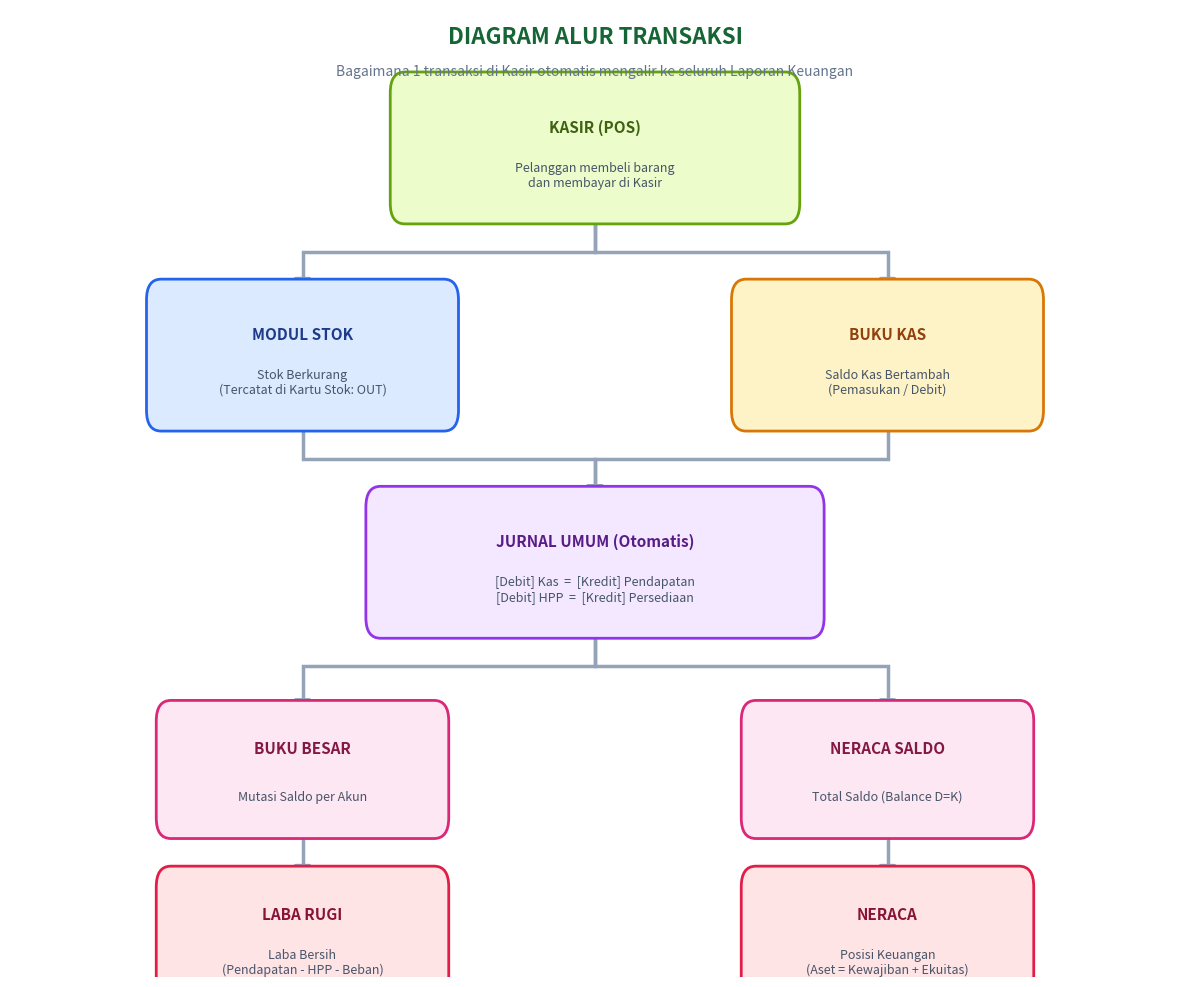

Generate this figure with matplotlib: (Note: this script raises an exception after producing the figure.)
import matplotlib.pyplot as plt  # type: ignore
import matplotlib.patches as mpatches  # type: ignore
from matplotlib.path import Path  # type: ignore
import os

def draw_diagram():
    fig, ax = plt.subplots(figsize=(12, 10), facecolor='white')
    ax.set_xlim(-6, 6)
    ax.set_ylim(0, 7)
    ax.axis('off')

    # Color palette
    colors = {
        'kasir': {'face': '#ECFCCB', 'edge': '#65A30D', 'text': '#3F6212'}, # lime-100, lime-600, lime-800
        'stok': {'face': '#DBEAFE', 'edge': '#2563EB', 'text': '#1E3A8A'},   # blue-100, blue-600, blue-900
        'kas': {'face': '#FEF3C7', 'edge': '#D97706', 'text': '#92400E'},    # amber-100, amber-600, amber-900
        'jurnal': {'face': '#F3E8FF', 'edge': '#9333EA', 'text': '#581C87'}, # purple-100, purple-600, purple-900
        'buku_besar': {'face': '#FCE7F3', 'edge': '#DB2777', 'text': '#831843'}, # pink-100
        'laporan': {'face': '#FFE4E6', 'edge': '#E11D48', 'text': '#881337'}, # rose-100
    }

    def draw_node(x, y, title, subtitle, color_key, width=3.2, height=1.0):
        c = colors[color_key]
        # Draw box
        box = mpatches.FancyBboxPatch((x - width/2, y - height/2), width, height,
                                      boxstyle="round,pad=0.1,rounding_size=0.15",
                                      facecolor=c['face'], edgecolor=c['edge'], linewidth=2, zorder=2)
        ax.add_patch(box)
        
        # Add Title
        ax.text(x, y + 0.15, title, ha="center", va="center", 
                fontsize=11, fontweight='bold', color=c['text'], fontfamily='sans-serif', zorder=3)
        # Add Subtitle
        ax.text(x, y - 0.2, subtitle, ha="center", va="center", 
                fontsize=9, color='#475569', fontfamily='sans-serif', zorder=3)

    # Nodes
    draw_node(0, 6, "KASIR (POS)", "Pelanggan membeli barang\ndan membayar di Kasir", 'kasir', width=4, height=0.9)
    
    draw_node(-3, 4.5, "MODUL STOK", "Stok Berkurang\n(Tercatat di Kartu Stok: OUT)", 'stok', width=3, height=0.9)
    draw_node(3, 4.5, "BUKU KAS", "Saldo Kas Bertambah\n(Pemasukan / Debit)", 'kas', width=3, height=0.9)
    
    draw_node(0, 3, "JURNAL UMUM (Otomatis)", "[Debit] Kas  =  [Kredit] Pendapatan\n[Debit] HPP  =  [Kredit] Persediaan", 'jurnal', width=4.5, height=0.9)
    
    draw_node(-3, 1.5, "BUKU BESAR", "Mutasi Saldo per Akun", 'buku_besar', width=2.8, height=0.8)
    draw_node(3, 1.5, "NERACA SALDO", "Total Saldo (Balance D=K)", 'buku_besar', width=2.8, height=0.8)
    
    draw_node(-3, 0.3, "LABA RUGI", "Laba Bersih\n(Pendapatan - HPP - Beban)", 'laporan', width=2.8, height=0.8)
    draw_node(3, 0.3, "NERACA", "Posisi Keuangan\n(Aset = Kewajiban + Ekuitas)", 'laporan', width=2.8, height=0.8)

    def draw_orthogonal_arrow(x1, y1, x2, y2, y_mid=None):
        if y_mid is None:
            y_mid = (y1 + y2) / 2
        # Path: (x1, y1) -> (x1, y_mid) -> (x2, y_mid) -> (x2, y2)
        verts = [(x1, y1), (x1, y_mid), (x2, y_mid), (x2, y2)]
        codes = [Path.MOVETO, Path.LINETO, Path.LINETO, Path.LINETO]
        path = Path(verts, codes)
        patch = mpatches.PathPatch(path, facecolor='none', edgecolor="#94A3B8", lw=2.5, zorder=1)
        ax.add_patch(patch)
        
        # Add arrow head at the end
        arrow = mpatches.FancyArrowPatch((x2, y2+0.01), (x2, y2),
                                         arrowstyle="-|>,head_width=5,head_length=8",
                                         color="#94A3B8", linewidth=2.5, zorder=1)
        ax.add_patch(arrow)

    # N1 to N2
    draw_orthogonal_arrow(0, 5.55, -3, 4.95, y_mid=5.25)
    draw_orthogonal_arrow(0, 5.55, 3, 4.95, y_mid=5.25)
    
    # N2 to N3
    draw_orthogonal_arrow(-3, 4.05, 0, 3.45, y_mid=3.75)
    draw_orthogonal_arrow(3, 4.05, 0, 3.45, y_mid=3.75)
    
    # N3 to N4
    draw_orthogonal_arrow(0, 2.55, -3, 1.9, y_mid=2.25)
    draw_orthogonal_arrow(0, 2.55, 3, 1.9, y_mid=2.25)

    # N4 to N5
    draw_orthogonal_arrow(-3, 1.1, -3, 0.7)
    draw_orthogonal_arrow(3, 1.1, 3, 0.7)
    
    # Title
    ax.text(0, 6.8, "DIAGRAM ALUR TRANSAKSI", ha="center", va="center", 
            fontsize=16, fontweight='bold', color="#166534", fontfamily='sans-serif')
    ax.text(0, 6.55, "Bagaimana 1 transaksi di Kasir otomatis mengalir ke seluruh Laporan Keuangan", 
            ha="center", va="center", fontsize=10, color="#64748B", fontfamily='sans-serif')

    plt.tight_layout()
    
    out_dir = os.path.abspath(os.path.join(os.path.dirname(__file__), '..', 'public', 'screenshots'))
    os.makedirs(out_dir, exist_ok=True)
    out_path = os.path.join(out_dir, 'diagram_alur_transaksi.png')
    
    plt.savefig(out_path, dpi=300, bbox_inches='tight', transparent=True)
    print(f"Diagram saved to {out_path}")

if __name__ == '__main__':
    draw_diagram()
